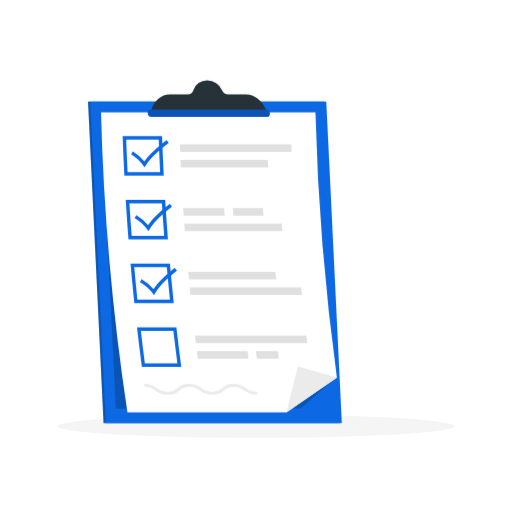
t = 0.00 s
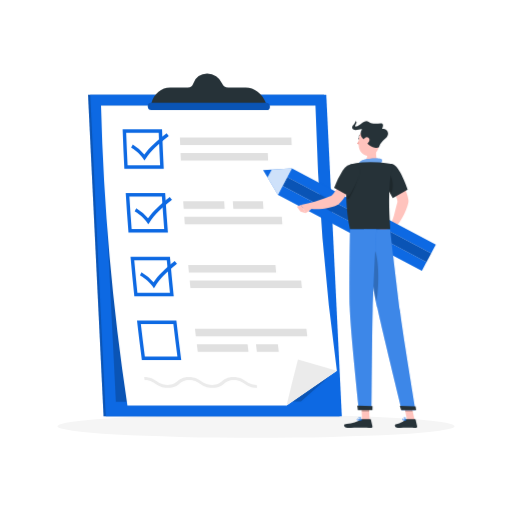
t = 1.00 s
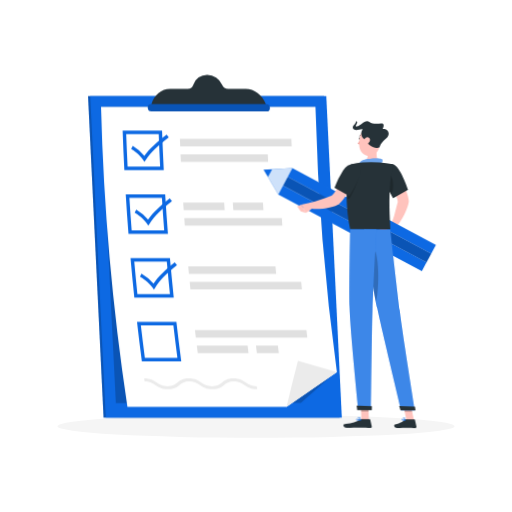
t = 1.09 s
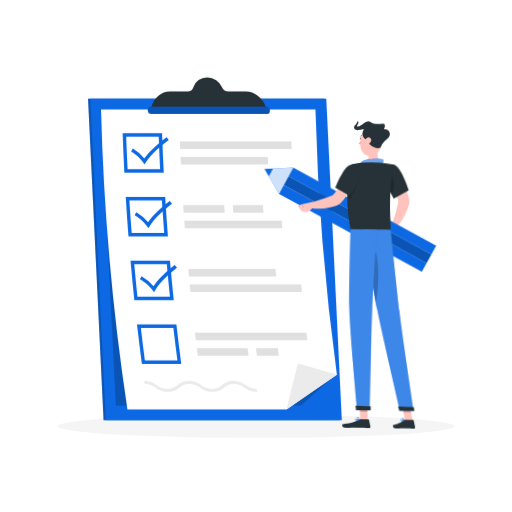
t = 1.28 s
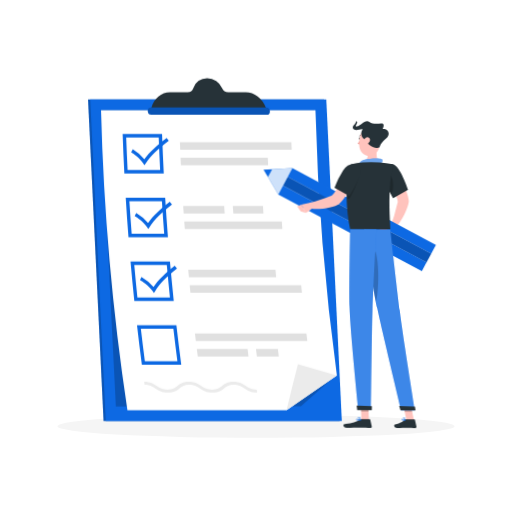
t = 1.66 s
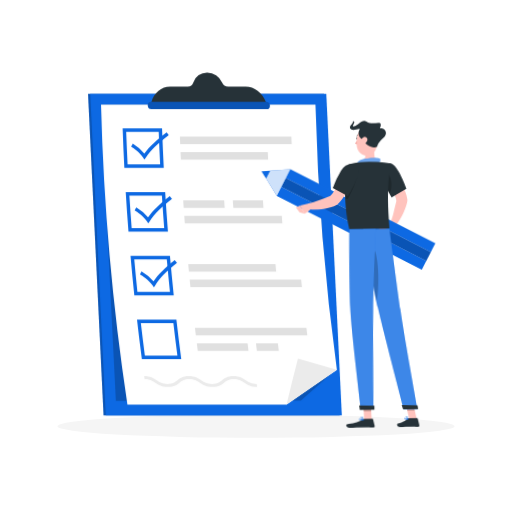
t = 2.07 s

The animated SVG that drew these frames (rendered in a browser with its animation timeline set to each time). Animation: 3 CSS @keyframes rules; one cycle of 2.50 s, repeats indefinitely.

<svg class="animated" id="freepik_stories-checklist" xmlns="http://www.w3.org/2000/svg" viewBox="0 0 500 500" version="1.1" xmlns:xlink="http://www.w3.org/1999/xlink" xmlns:svgjs="http://svgjs.com/svgjs"><style>svg#freepik_stories-checklist:not(.animated) .animable {opacity: 0;}svg#freepik_stories-checklist.animated #freepik--Checklist--inject-15 {animation: 1.5s Infinite  linear floating;animation-delay: 0s;}svg#freepik_stories-checklist.animated #freepik--Character--inject-15 {animation: 1s 1 forwards ease-in lightSpeedRight,1.5s Infinite  linear wind;animation-delay: 0s,1s;}            @keyframes floating {                0% {                    opacity: 1;                    transform: translateY(0px);                }                50% {                    transform: translateY(-10px);                }                100% {                    opacity: 1;                    transform: translateY(0px);                }            }                    @keyframes lightSpeedRight {              from {                transform: translate3d(50%, 0, 0) skewX(-20deg);                opacity: 0;              }              60% {                transform: skewX(10deg);                opacity: 1;              }              80% {                transform: skewX(-2deg);              }              to {                opacity: 1;                transform: translate3d(0, 0, 0);              }            }                    @keyframes wind {                0% {                    transform: rotate( 0deg );                }                25% {                    transform: rotate( 1deg );                }                75% {                    transform: rotate( -1deg );                }            }        .animator-hidden { display: none; }</style><g id="freepik--background-complete--inject-15" class="animable animator-hidden" style="transform-origin: 250px 228.23px;"><rect y="382.4" width="500" height="0.25" style="fill: rgb(235, 235, 235); transform-origin: 250px 382.525px;" id="elzfdx1eifqbi" class="animable"></rect><rect x="359" y="391.92" width="90.9" height="0.25" style="fill: rgb(235, 235, 235); transform-origin: 404.45px 392.045px;" id="el2uiya1mx19h" class="animable"></rect><rect x="306.33" y="389.21" width="24.89" height="0.25" style="fill: rgb(235, 235, 235); transform-origin: 318.775px 389.335px;" id="el5p8m5r0itph" class="animable"></rect><rect x="349.52" y="401.21" width="38.59" height="0.25" style="fill: rgb(235, 235, 235); transform-origin: 368.815px 401.335px;" id="elzx299c1yzyf" class="animable"></rect><rect x="52.46" y="399.53" width="22.64" height="0.25" style="fill: rgb(235, 235, 235); transform-origin: 63.78px 399.655px;" id="elanwxwgf8cxv" class="animable"></rect><rect x="84" y="399.53" width="26.89" height="0.25" style="fill: rgb(235, 235, 235); transform-origin: 97.445px 399.655px;" id="elpuxed6jidga" class="animable"></rect><rect x="178.31" y="395.31" width="46.84" height="0.25" style="fill: rgb(235, 235, 235); transform-origin: 201.73px 395.435px;" id="elg4np9xydx17" class="animable"></rect><path d="M237,337.8H43.91a5.71,5.71,0,0,1-5.7-5.71V60.66A5.71,5.71,0,0,1,43.91,55H237a5.71,5.71,0,0,1,5.71,5.71V332.09A5.71,5.71,0,0,1,237,337.8ZM43.91,55.2a5.46,5.46,0,0,0-5.45,5.46V332.09a5.46,5.46,0,0,0,5.45,5.46H237a5.47,5.47,0,0,0,5.46-5.46V60.66A5.47,5.47,0,0,0,237,55.2Z" style="fill: rgb(235, 235, 235); transform-origin: 140.46px 196.4px;" id="elay4pma6sfxw" class="animable"></path><path d="M453.31,337.8H260.21a5.72,5.72,0,0,1-5.71-5.71V60.66A5.72,5.72,0,0,1,260.21,55h193.1A5.71,5.71,0,0,1,459,60.66V332.09A5.71,5.71,0,0,1,453.31,337.8ZM260.21,55.2a5.47,5.47,0,0,0-5.46,5.46V332.09a5.47,5.47,0,0,0,5.46,5.46h193.1a5.47,5.47,0,0,0,5.46-5.46V60.66a5.47,5.47,0,0,0-5.46-5.46Z" style="fill: rgb(235, 235, 235); transform-origin: 356.75px 196.4px;" id="el6g2c13ew15i" class="animable"></path><g id="eltorcdjeay8c"><rect x="52.46" y="117.99" width="119.56" height="264.41" style="fill: rgb(240, 240, 240); transform-origin: 112.24px 250.195px; transform: rotate(180deg);" class="animable" id="elu1ykon38jda"></rect></g><g id="eliijq0cskeoq"><rect x="52.46" y="117.99" width="113.89" height="264.41" style="fill: rgb(245, 245, 245); transform-origin: 109.405px 250.195px; transform: rotate(180deg);" class="animable" id="elr6nzeou2qdo"></rect></g><g id="elw72r71wlg5"><rect x="-16.8" y="199.25" width="252.41" height="101.89" style="fill: rgb(240, 240, 240); transform-origin: 109.405px 250.195px; transform: rotate(90deg);" class="animable" id="eleo3j1767m1"></rect></g><path d="M91.38,243H70.61a2.68,2.68,0,0,1-2.67-2.67h0a2.68,2.68,0,0,1,2.67-2.67H91.38a2.68,2.68,0,0,1,2.67,2.67h0A2.68,2.68,0,0,1,91.38,243Z" style="fill: rgb(255, 255, 255); transform-origin: 80.995px 240.33px;" id="elya860qlqjw" class="animable"></path><g id="el64nm6ps4aps"><rect x="-66.97" y="249.41" width="252.41" height="1.56" style="fill: rgb(240, 240, 240); transform-origin: 59.235px 250.19px; transform: rotate(90deg);" class="animable" id="elkthz7n29imr"></rect></g><g id="el1zxiieb1m2q"><rect x="228.02" y="300.19" width="17.8" height="77.2" style="fill: rgb(240, 240, 240); transform-origin: 236.92px 338.79px; transform: rotate(180deg);" class="animable" id="elvkr8uojh5o"></rect></g><g id="elnya6jabcozp"><rect x="154.62" y="377.38" width="87.78" height="4.89" style="fill: rgb(240, 240, 240); transform-origin: 198.51px 379.825px; transform: rotate(180deg);" class="animable" id="elvkkvoq8g7re"></rect></g><rect x="151.21" y="300.19" width="76.82" height="77.2" style="fill: rgb(245, 245, 245); transform-origin: 189.62px 338.79px;" id="elloqsonnm5k" class="animable"></rect><rect x="158.2" y="309.69" width="62.82" height="25.32" style="fill: rgb(240, 240, 240); transform-origin: 189.61px 322.35px;" id="ela1z505pk3i" class="animable"></rect><rect x="158.2" y="342.56" width="62.82" height="25.32" style="fill: rgb(240, 240, 240); transform-origin: 189.61px 355.22px;" id="eldy8i2xxz29" class="animable"></rect><path d="M182.56,311.82h14.11a1.74,1.74,0,0,0,1.73-1.73h0a1.74,1.74,0,0,0-1.73-1.74H182.56a1.74,1.74,0,0,0-1.73,1.74h0A1.74,1.74,0,0,0,182.56,311.82Z" style="fill: rgb(245, 245, 245); transform-origin: 189.615px 310.085px;" id="elxzuki1xqgk" class="animable"></path><path d="M182.56,344.7h14.11A1.74,1.74,0,0,0,198.4,343h0a1.74,1.74,0,0,0-1.73-1.73H182.56a1.74,1.74,0,0,0-1.73,1.73h0A1.74,1.74,0,0,0,182.56,344.7Z" style="fill: rgb(245, 245, 245); transform-origin: 189.615px 342.985px;" id="elm2e2e7kgxd" class="animable"></path><path d="M195.47,298.67h0a1.33,1.33,0,0,1-1.32-1.32V257.24a1.32,1.32,0,0,1,1.32-1.32h0a1.33,1.33,0,0,1,1.32,1.32v40.11A1.33,1.33,0,0,1,195.47,298.67Z" style="fill: rgb(245, 245, 245); transform-origin: 195.47px 277.295px;" id="elpqfg5qkd0ob" class="animable"></path><rect x="183.12" y="297.11" width="24.7" height="3.11" style="fill: rgb(240, 240, 240); transform-origin: 195.47px 298.665px;" id="eldga3z8ufq17" class="animable"></rect><path d="M202.31,274.67h0a.66.66,0,0,1-.66-.65V254a.67.67,0,0,1,.66-.66h0a.67.67,0,0,1,.66.66V274A.66.66,0,0,1,202.31,274.67Z" style="fill: rgb(240, 240, 240); transform-origin: 202.31px 264.005px;" id="elgkoopqd1zuo" class="animable"></path><path d="M176.26,260.9S176.75,242,195.47,242s19.2,18.88,19.2,18.88Z" style="fill: rgb(240, 240, 240); transform-origin: 195.465px 251.45px;" id="elzmb1r3cfyr" class="animable"></path><path d="M338.31,287.6h0c.53,0,1.07,0,1.61.05a23,23,0,0,1,21.29,21.39,23.34,23.34,0,0,1-.74,7.47,114.8,114.8,0,0,0-3.6,29.89v29.34A3.85,3.85,0,0,1,353,379.6H259.87v-92Z" style="fill: rgb(240, 240, 240); transform-origin: 310.563px 333.6px;" id="elajgt89hst76" class="animable"></path><path d="M236.92,310.55a22.94,22.94,0,1,1,45.1,6,115.22,115.22,0,0,0-3.59,29.89v29.34a3.85,3.85,0,0,1-3.86,3.85H245.16a3.85,3.85,0,0,1-3.85-3.85V344.68a104.51,104.51,0,0,0-3.56-28A23,23,0,0,1,236.92,310.55Z" style="fill: rgb(245, 245, 245); transform-origin: 259.86px 333.655px;" id="el79q49w4qmk7" class="animable"></path><g id="elcshaxbhu54"><rect x="291.48" y="323.75" width="83.61" height="55.86" style="fill: rgb(240, 240, 240); transform-origin: 333.285px 351.68px; transform: rotate(180deg);" class="animable" id="ell0z40bva7xa"></rect></g><g id="el7ywdfkw7r1n"><path d="M332.29,233.33H444.2a0,0,0,0,1,0,0V319a17.36,17.36,0,0,1-17.36,17.36H349.65A17.36,17.36,0,0,1,332.29,319V233.33A0,0,0,0,1,332.29,233.33Z" style="fill: rgb(224, 224, 224); transform-origin: 388.245px 284.845px; transform: rotate(180deg);" class="animable" id="eldazoseyh15t"></path></g><g id="elvxu692x3m5"><path d="M310.43,233.33H422.34a0,0,0,0,1,0,0v86.51a16.53,16.53,0,0,1-16.53,16.53H327a16.53,16.53,0,0,1-16.53-16.53V233.33A0,0,0,0,1,310.43,233.33Z" style="fill: rgb(245, 245, 245); transform-origin: 366.385px 284.85px; transform: rotate(180deg);" class="animable" id="ele23dpc3hl39"></path></g><g id="elr7zdw0i3x1"><path d="M289,318.65h77.07a5,5,0,0,1,5,5v12.67a5,5,0,0,1-5,5H289a1.51,1.51,0,0,1-1.51-1.51V320.15A1.51,1.51,0,0,1,289,318.65Z" style="fill: rgb(224, 224, 224); transform-origin: 329.28px 329.985px; transform: rotate(180deg);" class="animable" id="ele2celw481dk"></path></g><path d="M452.45,287.6h0c.53,0,1.06,0,1.61.05a23,23,0,0,1,21.28,21.39,22.79,22.79,0,0,1-.74,7.47A114.8,114.8,0,0,0,471,346.41v29.34a3.85,3.85,0,0,1-3.86,3.85H374v-92Z" style="fill: rgb(240, 240, 240); transform-origin: 424.695px 333.6px;" id="elckidqsnoqfk" class="animable"></path><path d="M351.06,310.55a22.94,22.94,0,0,1,45.84-1.5,23.34,23.34,0,0,1-.74,7.47,114.8,114.8,0,0,0-3.6,29.89v29.34a3.85,3.85,0,0,1-3.85,3.85H359.29a3.85,3.85,0,0,1-3.85-3.85V344.68a104.9,104.9,0,0,0-3.55-28A23,23,0,0,1,351.06,310.55Z" style="fill: rgb(245, 245, 245); transform-origin: 374.003px 333.528px;" id="el6h1qe99ntf" class="animable"></path><path d="M261.5,382.4H450.81a2.79,2.79,0,0,0,2.79-2.8H258.71A2.79,2.79,0,0,0,261.5,382.4Z" style="fill: rgb(224, 224, 224); transform-origin: 356.155px 381px;" id="elcnxl32x4qfb" class="animable"></path><g id="eld7zu7iv64np"><rect x="373.63" y="101.46" width="60.89" height="66.41" style="fill: rgb(224, 224, 224); transform-origin: 404.075px 134.665px; transform: rotate(180deg);" class="animable" id="elcc1xjqycdre"></rect></g><g id="elq5v3wbs7yf"><rect x="369.98" y="101.46" width="62.47" height="66.41" style="fill: rgb(245, 245, 245); transform-origin: 401.215px 134.665px; transform: rotate(180deg);" class="animable" id="el3yj3dlql2u7"></rect></g><g id="elfnt2n4kw3jo"><rect x="373.25" y="108.66" width="55.95" height="52.01" style="fill: rgb(255, 255, 255); transform-origin: 401.225px 134.665px; transform: rotate(90deg);" class="animable" id="el61ju9ypdeuf"></rect></g><polygon points="401.22 120.52 415.44 145.16 387 145.16 401.22 120.52" style="fill: rgb(245, 245, 245); transform-origin: 401.22px 132.84px;" id="el2jgrnjc0id9" class="animable"></polygon><g id="el32qk5eparwh"><rect x="288.21" y="140.22" width="60.89" height="66.41" style="fill: rgb(224, 224, 224); transform-origin: 318.655px 173.425px; transform: rotate(180deg);" class="animable" id="elbc2w6kmxys7"></rect></g><g id="eldg200ypo81k"><rect x="284.56" y="140.22" width="62.47" height="66.41" style="fill: rgb(245, 245, 245); transform-origin: 315.795px 173.425px; transform: rotate(180deg);" class="animable" id="elmqaswjrvl3"></rect></g><g id="eloz28kxkkt0l"><rect x="287.83" y="147.43" width="55.95" height="52.01" style="fill: rgb(255, 255, 255); transform-origin: 315.805px 173.435px; transform: rotate(90deg);" class="animable" id="elc01nnui2b84"></rect></g><path d="M309.44,183.41l-6.17-10.69a7.34,7.34,0,0,1,6.36-11H322a7.35,7.35,0,0,1,6.37,11l-6.17,10.69A7.35,7.35,0,0,1,309.44,183.41Z" style="fill: rgb(245, 245, 245); transform-origin: 315.816px 174.415px;" id="elqamddb9aph" class="animable"></path></g><g id="freepik--Shadow--inject-15" class="animable" style="transform-origin: 250px 416.24px;"><ellipse id="freepik--path--inject-15" cx="250" cy="416.24" rx="193.89" ry="11.32" style="fill: rgb(245, 245, 245); transform-origin: 250px 416.24px;" class="animable"></ellipse></g><g id="freepik--Checklist--inject-15" class="animable" style="transform-origin: 209.895px 245.805px;"><polygon points="316.5 99.3 85.98 99.3 101.15 413.24 331.67 413.24 316.5 99.3" style="fill: #0D69E3; transform-origin: 208.825px 256.27px;" id="elhzi3kb7yb5" class="animable"></polygon><g id="el7tjibs64sa5"><polygon points="316.5 99.3 85.98 99.3 101.15 413.24 331.67 413.24 316.5 99.3" style="opacity: 0.2; transform-origin: 208.825px 256.27px;" class="animable" id="el4vqyv4vq8is"></polygon></g><polygon points="318.63 99.3 88.11 99.3 103.29 413.24 333.81 413.24 318.63 99.3" style="fill: #0D69E3; transform-origin: 210.96px 256.27px;" id="elhdu1u9wg92" class="animable"></polygon><g id="elesq14ipmxf9"><polygon points="306.46 109.86 98.65 109.86 113.17 399.05 293.87 398.81 323.9 372.19 306.46 109.86" style="opacity: 0.2; transform-origin: 211.275px 254.455px;" class="animable" id="eljw0z16hzkh"></polygon></g><path d="M308.05,109.85A2354.69,2354.69,0,0,0,329,368.71q-24.7,17-49.15,34H124.43A2360.67,2360.67,0,0,1,98.65,109.85Z" style="fill: rgb(255, 255, 255); transform-origin: 213.825px 256.28px;" id="el9tzybgbhyis" class="animable"></path><path d="M329,368.71q-24.7,17-49.15,34,5.34-22.5,11.13-45Z" style="fill: rgb(235, 235, 235); transform-origin: 304.425px 380.21px;" id="el70jckayet92" class="animable"></path><path d="M155,136.31q.59,15.88,1.38,31.78H124.61q-.8-15.9-1.38-31.78H155m3.24-3.35H119.76q.67,19.23,1.67,38.48h38.49q-1-19.24-1.67-38.48Z" style="fill: #0D69E3; transform-origin: 139.84px 152.2px;" id="elu9jhxw41bk" class="animable"></path><path d="M284.82,148.24H176c-.1-2.39-.19-4.79-.28-7.18H284.53C284.62,143.45,284.72,145.85,284.82,148.24Z" style="fill: rgb(224, 224, 224); transform-origin: 230.27px 144.65px;" id="elh47u9mtg8wh" class="animable"></path><path d="M261.83,163.34H176.67c-.11-2.4-.23-4.79-.33-7.18h85.15Q261.66,159.75,261.83,163.34Z" style="fill: rgb(224, 224, 224); transform-origin: 219.085px 159.75px;" id="el0cmakx26ey4" class="animable"></path><path d="M158.12,198.55q1,15.9,2.23,31.8H128.57q-1.23-15.9-2.23-31.8h31.78m3.14-3.35H122.78q1.18,19.25,2.69,38.5H164q-1.5-19.24-2.7-38.5Z" style="fill: #0D69E3; transform-origin: 143.39px 214.45px;" id="el9xuv8cqy36o" class="animable"></path><path d="M219.4,210.49h-40c-.16-2.4-.33-4.79-.48-7.19h40C219.07,205.7,219.23,208.09,219.4,210.49Z" style="fill: rgb(224, 224, 224); transform-origin: 199.16px 206.895px;" id="elqugzylue58" class="animable"></path><path d="M257.27,210.49H227.86c-.16-2.4-.33-4.79-.48-7.19h29.41C256.94,205.7,257.1,208.09,257.27,210.49Z" style="fill: rgb(224, 224, 224); transform-origin: 242.325px 206.895px;" id="elcgut8bjtgp" class="animable"></path><path d="M275.73,225.6H180.5c-.18-2.4-.35-4.79-.53-7.19H275.2C275.38,220.81,275.55,223.2,275.73,225.6Z" style="fill: rgb(224, 224, 224); transform-origin: 227.85px 222.005px;" id="el3uqq796w0ct" class="animable"></path><path d="M162.89,260.82q1.43,15.9,3.08,31.8H134.19q-1.65-15.9-3.08-31.8h31.78m3.06-3.35H127.46q1.7,19.26,3.72,38.51h38.49q-2-19.26-3.72-38.51Z" style="fill: #0D69E3; transform-origin: 148.565px 276.725px;" id="elx13cgo6ns7" class="animable"></path><path d="M294.1,280.69H185.27l.72,7.18H294.82Z" style="fill: rgb(224, 224, 224); transform-origin: 240.045px 284.28px;" id="elwtd31vbq6h" class="animable"></path><path d="M269,265.58H183.84c.22,2.39.44,4.79.67,7.18h85.15C269.44,270.37,269.21,268,269,265.58Z" style="fill: rgb(224, 224, 224); transform-origin: 226.75px 269.17px;" id="elt68j4d3form" class="animable"></path><path d="M169.32,323.09q1.86,15.9,3.93,31.79H141.47q-2.07-15.88-3.93-31.79h31.78m3-3.35H133.8Q136,339,138.55,358.23H177q-2.53-19.23-4.75-38.49Z" style="fill: #0D69E3; transform-origin: 155.4px 338.985px;" id="el679ukn0wzbg" class="animable"></path><path d="M300.09,335H191.26c-.29-2.4-.58-4.79-.86-7.19H299.22C299.51,330.24,299.79,332.63,300.09,335Z" style="fill: rgb(224, 224, 224); transform-origin: 245.245px 331.405px;" id="elmuqbgla5xje" class="animable"></path><path d="M242.69,350.13H193.15c-.31-2.39-.61-4.79-.91-7.18h49.54C242.08,345.34,242.38,347.74,242.69,350.13Z" style="fill: rgb(224, 224, 224); transform-origin: 217.465px 346.54px;" id="ell939kp3ud9" class="animable"></path><path d="M272.27,350.13H250.88c-.31-2.39-.61-4.79-.91-7.18h21.39C271.66,345.34,272,347.74,272.27,350.13Z" style="fill: rgb(224, 224, 224); transform-origin: 261.12px 346.54px;" id="elo7ludeiow9a" class="animable"></path><path d="M141,163.55l-1.41-2.24c-3.08-4.9-9.36-9.27-11.53-10.55l1.62-2.87a45.5,45.5,0,0,1,11.26,9.67c4.84-6.59,12-13.4,21.8-20.72l2.07,2.7c-10.46,7.83-17.78,15-22.4,21.9Z" style="fill: #0D69E3; transform-origin: 146.435px 150.195px;" id="elsxb1p7y09vj" class="animable"></path><path d="M144.8,225.81l-1.47-2.24c-3.2-4.9-9.6-9.28-11.8-10.56l1.53-2.87a47,47,0,0,1,11.53,9.68c4.66-6.6,11.63-13.41,21.24-20.74.71.9,1.43,1.8,2.14,2.71-10.25,7.84-17.38,15-21.81,21.91C145.7,224.4,145.25,225.11,144.8,225.81Z" style="fill: #0D69E3; transform-origin: 149.75px 212.445px;" id="elabv5ebtrwvk" class="animable"></path><path d="M150.32,288.24,148.79,286c-3.34-4.9-9.86-9.28-12.09-10.55.48-1,1-1.92,1.46-2.87a49.09,49.09,0,0,1,11.78,9.67c4.49-6.6,11.28-13.4,20.68-20.74l2.22,2.71c-10,7.84-17,15-21.23,21.91Z" style="fill: #0D69E3; transform-origin: 154.77px 274.875px;" id="ela5y9hciypr" class="animable"></path><path d="M251.13,385.46c-5.9,0-9.3-2.18-12.3-4.1s-5.58-3.58-10.56-3.58-7.2,1.74-9.55,3.58-5.23,4.1-11.13,4.1-9.3-2.18-12.29-4.1-5.57-3.58-10.56-3.58-7.2,1.74-9.55,3.58-5.23,4.1-11.12,4.1-9.3-2.18-12.3-4.1-5.57-3.58-10.56-3.58c-.13-1-.27-1.92-.4-2.88,5.9,0,9.29,2.18,12.29,4.1s5.57,3.58,10.55,3.58,7.2-1.74,9.55-3.58,5.24-4.1,11.14-4.1,9.28,2.18,12.28,4.1,5.58,3.58,10.56,3.58,7.2-1.74,9.55-3.58,5.24-4.1,11.14-4.1,9.29,2.18,12.29,4.1,5.57,3.58,10.56,3.58C250.85,383.54,251,384.5,251.13,385.46Z" style="fill: rgb(235, 235, 235); transform-origin: 195.97px 380.18px;" id="eln0fmvfeca6j" class="animable"></path><path d="M259.59,107.07c-3.38-9-11.19-14.91-19.59-14.91H222.88a6.51,6.51,0,0,1-5.95-4,16,16,0,0,0-14.57-9.79,14.17,14.17,0,0,0-13.62,9.79,5.78,5.78,0,0,1-5.57,4H166.06c-8.41,0-15.65,5.94-18.15,14.91l-1,3.57h114Z" style="fill: rgb(38, 50, 56); transform-origin: 203.91px 94.5046px;" id="elzz67ltqh3hh" class="animable"></path><path d="M260.2,114.16H148a3.74,3.74,0,0,1-3.69-3.52h0a3.33,3.33,0,0,1,3.35-3.51H259.86a3.74,3.74,0,0,1,3.69,3.51h0A3.33,3.33,0,0,1,260.2,114.16Z" style="fill: #0D69E3; transform-origin: 203.93px 110.645px;" id="eljffky4zldzg" class="animable"></path><g id="elkclimyvbny"><path d="M260.2,114.16H148a3.74,3.74,0,0,1-3.69-3.52h0a3.33,3.33,0,0,1,3.35-3.51H259.86a3.74,3.74,0,0,1,3.69,3.51h0A3.33,3.33,0,0,1,260.2,114.16Z" style="opacity: 0.2; transform-origin: 203.93px 110.645px;" class="animable" id="elwlfjalpcqw"></path></g></g><g id="freepik--Character--inject-15" class="animable animator-active" style="transform-origin: 341.25px 268.02px;"><polygon points="360.92 410.23 353.59 410.23 352.86 393.26 360.19 393.26 360.92 410.23" style="fill: rgb(255, 195, 189); transform-origin: 356.89px 401.745px;" id="elyxfteu5rhk" class="animable"></polygon><polygon points="404.91 410.23 397.58 410.23 393.9 393.26 401.22 393.26 404.91 410.23" style="fill: rgb(255, 195, 189); transform-origin: 399.405px 401.745px;" id="el5dmxpfngjty" class="animable"></polygon><path d="M397.06,409.38h8.23a.63.63,0,0,1,.62.5l1.45,6.52a1.08,1.08,0,0,1-1.07,1.3c-2.87-.05-4.27-.22-7.89-.22-2.23,0-6.82.23-9.89.23s-3.48-3-2.22-3.31c5.65-1.24,7.77-2.94,9.58-4.57A1.8,1.8,0,0,1,397.06,409.38Z" style="fill: rgb(38, 50, 56); transform-origin: 396.503px 413.545px;" id="el4re5bv82tgr" class="animable"></path><path d="M353.64,409.38h8a.63.63,0,0,1,.62.5l1.45,6.52a1.06,1.06,0,0,1-1,1.3c-2.89-.05-7.06-.22-10.69-.22-4.24,0-7.9.23-12.88.23-3,0-3.84-3-2.58-3.31,5.73-1.26,10.41-1.39,15.36-4.45A3.44,3.44,0,0,1,353.64,409.38Z" style="fill: rgb(38, 50, 56); transform-origin: 349.866px 413.545px;" id="elba4b3shi405" class="animable"></path><path d="M368,142.92c-1,5.36-1.58,12,2.17,15.58,0,0-2.15,5.44-12.11,5.44-9.1,0-4.54-5.44-4.54-5.44,6-1.43,5.66-8.82,4.62-13Z" style="fill: rgb(255, 195, 189); transform-origin: 361.274px 153.43px;" id="el5p9bavuoevv" class="animable"></path><path d="M350.66,159.25c.2-1.33,2.54-2.88,5.2-3.46s12.88-1.87,16-.58-.54,5.11-.54,5.11Z" style="fill: #0D69E3; transform-origin: 361.89px 157.488px;" id="el3d7m2cgi8zw" class="animable"></path><g id="el1bknzdhz7eh" class=""><path d="M350.66,159.25c.2-1.33,2.54-2.88,5.2-3.46s12.88-1.87,16-.58-.54,5.11-.54,5.11Z" style="fill: rgb(255, 255, 255); opacity: 0.4; transform-origin: 361.89px 157.488px;" class="animable" id="elwtk4mdeo5j"></path></g><g id="elmmblv7hqdt9" class=""><polygon points="352.86 393.27 353.24 402.01 360.57 402.01 360.19 393.27 352.86 393.27" style="opacity: 0.2; transform-origin: 356.715px 397.64px;" class="animable" id="elf3eolebjase"></polygon></g><g id="el3day28odsyr" class=""><polygon points="401.23 393.27 393.9 393.27 395.8 402.01 403.13 402.01 401.23 393.27" style="opacity: 0.2; transform-origin: 398.515px 397.64px;" class="animable" id="ele8zn16jeba6"></polygon></g><path d="M385.35,165.1,376.52,171s12.68,22.55,11.62,26.16c-1.45,4.92-3.47,15.67-6.22,21.13.36,1.18,2.19,3.87,3.21,4.33,7-5.32,14.07-22,13.81-26.67C398.33,185.36,385.35,165.1,385.35,165.1Z" style="fill: rgb(255, 195, 189); transform-origin: 387.733px 193.86px;" id="elgdrun3cts2c" class="animable"></path><path d="M381.92,218.31l-7-.54,3.67,7.71s6.11.27,7.13-4.4Z" style="fill: rgb(181, 91, 82); transform-origin: 380.32px 221.626px;" id="el2ran13rnkb7" class="animable"></path><polygon points="416.52 255.91 415.93 257.02 411.97 264.51 271.39 190.18 275.93 181.58 416.52 255.91" style="fill: #0D69E3; transform-origin: 343.955px 223.045px;" id="el20inhfqqdpg" class="animable"></polygon><polygon points="425.61 238.74 422.71 244.22 421.07 247.32 280.48 172.99 285.02 164.39 425.61 238.74" style="fill: #0D69E3; transform-origin: 353.045px 205.855px;" id="el4svaxrzvzq" class="animable"></polygon><g id="elm7113nowsws" class=""><rect x="343.64" y="134.94" width="9.72" height="159.03" style="fill: #0D69E3; transform-origin: 348.5px 214.455px; transform: rotate(-62.09deg);" class="animable" id="el1oefp01sk19"></rect></g><g id="el71pkyt3ro1d" class=""><rect x="343.64" y="134.94" width="9.72" height="159.03" style="opacity: 0.2; transform-origin: 348.5px 214.455px; transform: rotate(-62.09deg);" class="animable" id="eldaknkywzr7l"></rect></g><polygon points="265.33 165.53 261.24 173.27 271.39 190.18 285.02 164.4 265.33 165.53" style="fill: #0D69E3; transform-origin: 273.13px 177.29px;" id="elnq72lxb34ih" class="animable"></polygon><g id="elvb3p65xc72i" class=""><polygon points="265.33 165.53 261.24 173.27 271.39 190.18 285.02 164.4 265.33 165.53" style="fill: rgb(255, 255, 255); opacity: 0.8; transform-origin: 273.13px 177.29px;" class="animable" id="el4qmeht5newp"></polygon></g><polygon points="256.89 166.02 261.24 173.27 265.33 165.53 256.89 166.02" style="fill: #0D69E3; transform-origin: 261.11px 169.4px;" id="el62evxmlfez9" class="animable"></polygon><polygon points="369.29 221.28 372.95 228.1 378.62 225.48 374.95 217.77 369.29 221.28" style="fill: rgb(181, 91, 82); transform-origin: 373.955px 222.935px;" id="elh650gp792au" class="animable"></polygon><path d="M383.25,160.16c6.93,1,14.87,25,14.87,25l-14.56,8.22S377.15,182,374,173.5C370.68,164.61,375.82,159.08,383.25,160.16Z" style="fill: rgb(38, 50, 56); transform-origin: 385.545px 176.703px;" id="el72wdo6520tl" class="animable"></path><g id="elj8yq9ylurun" class=""><path d="M379.22,168.39c-3.15-2.88-1.22,9.45.28,17.34.77,1.54,1.5,2.94,2.12,4.11C385.13,183.64,383.56,172.36,379.22,168.39Z" style="opacity: 0.2; transform-origin: 380.537px 178.901px;" class="animable" id="el9812sbcdp2"></path></g><path d="M342.21,160.54s-8.65,22.12-.44,63.32H381c.27-6-3.51-35.36,2.29-63.7a102,102,0,0,0-13.12-1.66,144.4,144.4,0,0,0-16.65,0A73,73,0,0,0,342.21,160.54Z" style="fill: rgb(38, 50, 56); transform-origin: 360.761px 191.06px;" id="el09ci0cb70onh" class="animable"></path><path d="M348.24,170.82l-9.88-3.91s-11.38,23.23-15,24.4c-4.87,1.6-14.87,6-20.93,6.86-.76,1-1.94,4-1.75,5.1,8.35,2.73,26.12-.89,29.8-3.75C338.92,193,348.24,170.82,348.24,170.82Z" style="fill: rgb(255, 195, 189); transform-origin: 324.45px 185.574px;" id="elz7xeuu6yc7" class="animable"></path><g id="elcny677kstt4" class=""><path d="M349.35,168.18c-1.63-3.76-4.75-5.33-8-4.78-1.26,4.61-3.39,14.74-3,30l2.33,1.12S352.14,174.61,349.35,168.18Z" style="opacity: 0.2; transform-origin: 344.045px 178.907px;" class="animable" id="elv9yhzs4prs"></path></g><path d="M350.91,165.55c2.46,6.56-10,25.86-10,25.86l-14.66-8a89.48,89.48,0,0,1,8.47-17.15C339.87,158.57,348.2,158.36,350.91,165.55Z" style="fill: rgb(38, 50, 56); transform-origin: 338.741px 175.865px;" id="els05pj8z6nt8" class="animable"></path><path d="M302.79,198.15,294.07,200l4.42,8.07a24.13,24.13,0,0,0,6.55-4.78Z" style="fill: rgb(255, 195, 189); transform-origin: 299.555px 203.11px;" id="ellsw5wm2c9m" class="animable"></path><polygon points="289.95 201.83 293.43 206.65 298.49 208.11 294.07 200.04 289.95 201.83" style="fill: rgb(255, 195, 189); transform-origin: 294.22px 204.075px;" id="eltpuwr67umx" class="animable"></polygon><path d="M351.38,135.21c0,.59-.37,1-.76,1s-.67-.52-.63-1.11.37-1,.76-1S351.42,134.62,351.38,135.21Z" style="fill: rgb(38, 50, 56); transform-origin: 350.685px 135.155px;" id="elll4iid8p51a" class="animable"></path><path d="M351.9,135.26a21.08,21.08,0,0,1-3.11,4.88,3.39,3.39,0,0,0,2.79.69Z" style="fill: rgb(237, 132, 126); transform-origin: 350.345px 138.077px;" id="elqlv1q7zm9v" class="animable"></path><path d="M350.63,133.17a.47.47,0,0,1-.15-.06.34.34,0,0,1-.1-.48,3.48,3.48,0,0,1,2.71-1.64.37.37,0,0,1,.35.35.35.35,0,0,1-.35.35h0A2.74,2.74,0,0,0,351,133,.35.35,0,0,1,350.63,133.17Z" style="fill: rgb(38, 50, 56); transform-origin: 351.88px 132.083px;" id="el77c93q84tu3" class="animable"></path><path d="M371.26,134.7c-.86,7.22-1,11.48-4.87,15-5.83,5.28-14.58,1.45-15.9-5.89-1.18-6.6.43-17.29,7.69-19.77A9.92,9.92,0,0,1,371.26,134.7Z" style="fill: rgb(255, 195, 189); transform-origin: 360.741px 137.824px;" id="eldaxkmrhelep" class="animable"></path><path d="M356.71,136.11c-2.53.5-6.57-5.12-3.27-9.89-1.67-.83-7.12,2.45-9.17-.61s3.64-4.69,2.55-7.28c3.86.79-2.5,5.61,1.17,5.14s7.9-7.25,12-4.47c7.25,4.87,17.13-3.25,13.1,6.92,4.94-1,8.32,4.84,3.61,8.89-9.39,8.05-3.61,9.11-9.56,9.52C364.16,144.55,357.23,141,356.71,136.11Z" style="fill: rgb(38, 50, 56); transform-origin: 361.388px 131.335px;" id="elkfw9a00qrjg" class="animable"></path><path d="M360.46,138a6,6,0,0,1-3.49,3.09c-2,.69-3.15-1.1-2.68-3.07.42-1.78,2-4.28,4.07-4.1A2.73,2.73,0,0,1,360.46,138Z" style="fill: rgb(255, 195, 189); transform-origin: 357.505px 137.576px;" id="elefcla3lot1p" class="animable"></path><path d="M355.67,223.86s8.32,56,12.88,77c5,23,23.83,99.49,23.83,99.49H405.8s-12.41-74.66-15.27-97.41c-3.09-24.68-9.57-79.05-9.57-79.05Z" style="fill: #0D69E3; transform-origin: 380.735px 312.105px;" id="el9a525xjdtvg" class="animable"></path><g id="elndhd4cf3rgo" class=""><path d="M355.67,223.86s8.32,56,12.88,77c5,23,23.83,99.49,23.83,99.49H405.8s-12.41-74.66-15.27-97.41c-3.09-24.68-9.57-79.05-9.57-79.05Z" style="fill: rgb(255, 255, 255); opacity: 0.2; transform-origin: 380.735px 312.105px;" class="animable" id="el2rplnro7d2r"></path></g><g id="el1930vvqhskt" class=""><path d="M365.55,243.44c-.62-.88-1.18-1.18-1.7-1l-.11,0a1.46,1.46,0,0,0-.33.2,2,2,0,0,0-.29.29l-.16.2-.21.33a6.43,6.43,0,0,0-.45.91c-.08.19-.16.39-.23.59s-.18.51-.26.79-.23.76-.34,1.17c0,.11-.05.21-.08.32s-.11.46-.16.69-.09.4-.13.6c-.09.39-.17.8-.25,1.22s-.17.91-.25,1.38c0,.16-.05.32-.08.49-.1.6-.19,1.21-.28,1.84h0c2.22,13.94,4.86,29.92,7,41.07.1-.36.21-.74.3-1.15a52,52,0,0,0,1-5.64C370.43,273.37,369.56,249.17,365.55,243.44Z" style="opacity: 0.2; transform-origin: 364.868px 268.46px;" class="animable" id="elsnj50uxw3sa"></path></g><path d="M341.77,223.86s-1,54.78-.21,77.13c.83,23.24,8.95,99.33,8.95,99.33h12.41s.45-74.74,1-97.56c.6-24.88,3.6-78.9,3.6-78.9Z" style="fill: #0D69E3; transform-origin: 354.388px 312.09px;" id="el0lvc3o0ks0l" class="animable"></path><g id="el2w3a66v2k08" class=""><path d="M341.77,223.86s-1,54.78-.21,77.13c.83,23.24,8.95,99.33,8.95,99.33h12.41s.45-74.74,1-97.56c.6-24.88,3.6-78.9,3.6-78.9Z" style="fill: rgb(255, 255, 255); opacity: 0.2; transform-origin: 354.388px 312.09px;" class="animable" id="elgq3f8hqmb55"></path></g><path d="M363.74,396.52c.05,0,0,4.05,0,4.05H349.43l-.6-4.55Z" style="fill: rgb(38, 50, 56); transform-origin: 356.296px 398.295px;" id="elq4p4rzb8msl" class="animable"></path><path d="M405.8,396.82c.06,0,.67,3.75.67,3.75H391.72l-1.3-4.3Z" style="fill: rgb(38, 50, 56); transform-origin: 398.445px 398.42px;" id="elh8kuvxoph0h" class="animable"></path><path d="M394.64,410.66a2.2,2.2,0,0,1-1.41-.37,1,1,0,0,1-.36-.92.57.57,0,0,1,.29-.49c.81-.41,3.18,1,3.45,1.2a.18.18,0,0,1,.07.18.17.17,0,0,1-.13.14A8.82,8.82,0,0,1,394.64,410.66Zm-1.09-1.51a.53.53,0,0,0-.23,0,.22.22,0,0,0-.11.2.71.71,0,0,0,.24.63,3.5,3.5,0,0,0,2.6.14A7,7,0,0,0,393.55,409.15Z" style="fill: #0D69E3; transform-origin: 394.772px 409.736px;" id="el349y313oqwn" class="animable"></path><path d="M396.51,410.41a.13.13,0,0,1-.08,0c-.76-.41-2.22-2-2.07-2.83a.56.56,0,0,1,.55-.45.91.91,0,0,1,.74.22c.85.69,1,2.81,1,2.9a.21.21,0,0,1-.08.16A.17.17,0,0,1,396.51,410.41Zm-1.48-3H395c-.23,0-.25.13-.26.18-.09.48.84,1.69,1.6,2.26a4.14,4.14,0,0,0-.87-2.29A.57.57,0,0,0,395,407.43Z" style="fill: #0D69E3; transform-origin: 395.5px 408.768px;" id="elqqsdhz6cttk" class="animable"></path><path d="M350.59,410.66a2.75,2.75,0,0,1-1.78-.45,1,1,0,0,1-.32-.84.52.52,0,0,1,.28-.46c.89-.5,3.84,1,4.17,1.17a.16.16,0,0,1,.09.18.16.16,0,0,1-.14.14A11.86,11.86,0,0,1,350.59,410.66Zm-1.33-1.51a.73.73,0,0,0-.32.06.22.22,0,0,0-.11.19.61.61,0,0,0,.21.55c.45.4,1.66.47,3.28.2A9.64,9.64,0,0,0,349.26,409.15Z" style="fill: #0D69E3; transform-origin: 350.759px 409.74px;" id="eluvx50kxry6g" class="animable"></path><path d="M352.86,410.41l-.07,0c-.89-.4-2.64-2-2.5-2.81,0-.19.17-.44.64-.48a1.25,1.25,0,0,1,1,.29c.93.77,1.12,2.74,1.13,2.83a.15.15,0,0,1-.07.15A.18.18,0,0,1,352.86,410.41Zm-1.79-3H351c-.31,0-.33.15-.34.2-.08.49,1.11,1.74,2,2.28a4,4,0,0,0-1-2.26A1,1,0,0,0,351.07,407.43Z" style="fill: #0D69E3; transform-origin: 351.672px 408.76px;" id="elo6oenm6g9o9" class="animable"></path></g><defs>     <filter id="active" height="200%">         <feMorphology in="SourceAlpha" result="DILATED" operator="dilate" radius="2"></feMorphology>                <feFlood flood-color="#32DFEC" flood-opacity="1" result="PINK"></feFlood>        <feComposite in="PINK" in2="DILATED" operator="in" result="OUTLINE"></feComposite>        <feMerge>            <feMergeNode in="OUTLINE"></feMergeNode>            <feMergeNode in="SourceGraphic"></feMergeNode>        </feMerge>    </filter>    <filter id="hover" height="200%">        <feMorphology in="SourceAlpha" result="DILATED" operator="dilate" radius="2"></feMorphology>                <feFlood flood-color="#ff0000" flood-opacity="0.5" result="PINK"></feFlood>        <feComposite in="PINK" in2="DILATED" operator="in" result="OUTLINE"></feComposite>        <feMerge>            <feMergeNode in="OUTLINE"></feMergeNode>            <feMergeNode in="SourceGraphic"></feMergeNode>        </feMerge>            <feColorMatrix type="matrix" values="0   0   0   0   0                0   1   0   0   0                0   0   0   0   0                0   0   0   1   0 "></feColorMatrix>    </filter></defs></svg>